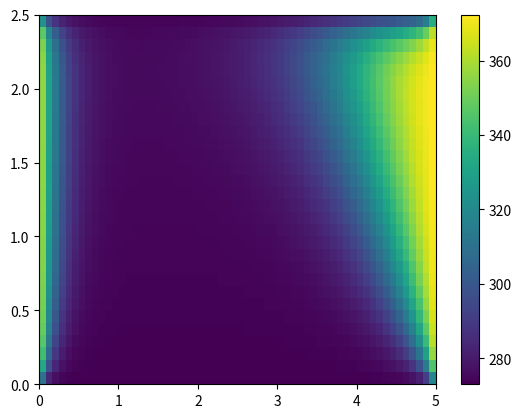

This figure's Python source:
#
# [redacted]
#

import numpy as np
import matplotlib.pyplot as plt


conductivity = 100.0                # [W/(m*K)]
specific_heat_capacity = 1000.0     # [J/(kg*K)]
depth = 0.1                         # [m]
size_of_block_height = 2.5          # [m]
size_of_block_width = 5.0           # [m]
number_of_cells_height = 30         # [#]
number_of_cells_width = 60          # [#]
temp_left = 373.0                   # [K]
temp_right = 373.0                  # [K]
temp_bottom = 273.0                 # [K]
temp_top = 273.0                    # [K]
heat_source_per_volume = 1000.0     # [W/m^3]
velocity_x = -0.5                   # [m/s]
velocity_y = 1.0                    # [m/s]
density = 1.0                       # [kg/m^3]


# utility functions

def cell_to_index(_i, _j):
    global number_of_cells_width
    return _j * number_of_cells_width + _i


# lengths / volumes in the mesh ([m] and [m^3])

x_faces_tmp = np.linspace(0, size_of_block_width, number_of_cells_width + 1)
x_faces = np.tile(x_faces_tmp, number_of_cells_height).reshape(number_of_cells_height, number_of_cells_width + 1)
y_faces_tmp = np.linspace(0, size_of_block_height, number_of_cells_height + 1)
y_faces = np.repeat(y_faces_tmp, number_of_cells_width).reshape(number_of_cells_height + 1, number_of_cells_width)

x_centroids = 0.5 * (x_faces[:, 0:-1] + x_faces[:, 1:])
y_centroids = 0.5 * (y_faces[0:-1, :] + y_faces[1:, :])

width_of_cell = x_faces[:, 1:] - x_faces[:, 0:-1]
height_of_cell = y_faces[1:, :] - y_faces[0:-1, :]

x_area = depth * height_of_cell
x_area = np.hstack([x_area, x_area[:, -1].reshape(number_of_cells_height, 1)])
y_area = depth * width_of_cell
y_area = np.vstack([y_area, y_area[-1, :]])

volume_of_cell = depth * np.multiply(width_of_cell, height_of_cell)

d_centroids_x_interior = x_centroids[:, 1:] - x_centroids[:, 0:-1]
d_centroids_x_boundary_left = (2 * (x_centroids[:, 0] - x_faces[:, 0])).reshape(number_of_cells_height, 1)
d_centroids_x_boundary_right = (2 * (x_faces[:, -1] - x_centroids[:, -1])).reshape(number_of_cells_height, 1)
d_centroids_x = np.hstack([d_centroids_x_boundary_left, d_centroids_x_interior, d_centroids_x_boundary_right])

d_centroids_y_interior = y_centroids[1:, :] - y_centroids[0:-1, :]
d_centroids_y_boundary_bottom = (2 * (y_centroids[0, :] - y_faces[0, :]))
d_centroids_y_boundary_top = (2 * (y_faces[-1, :] - y_centroids[-1, :]))
d_centroids_y = np.vstack([d_centroids_y_boundary_bottom, d_centroids_y_interior, d_centroids_y_boundary_top])

velocity_at_face_x = np.repeat(np.repeat(velocity_x, number_of_cells_height), number_of_cells_width + 1).reshape(
    number_of_cells_height, number_of_cells_width + 1)
velocity_at_face_y = np.repeat(np.repeat(velocity_y, number_of_cells_height + 1), number_of_cells_width).reshape(
    number_of_cells_height + 1, number_of_cells_width)


# coefficients

x_DA = np.multiply(x_area, np.divide(conductivity, d_centroids_x))
y_DA = np.multiply(y_area, np.divide(conductivity, d_centroids_y))

x_F = density * specific_heat_capacity * np.multiply(velocity_at_face_x, x_area)
y_F = density * specific_heat_capacity * np.multiply(velocity_at_face_y, y_area)
x_Fl = np.copy(x_F[:, 0:-1])
x_Fr = np.copy(x_F[:, 1:])
y_Fb = np.copy(y_F[0:-1, :])
y_Ft = np.copy(y_F[1:, :])
x_Flmax = np.maximum(x_Fl, np.zeros(x_Fl.shape))
x_Frmax = np.maximum(-1 * x_Fr, np.zeros(x_Fr.shape))
y_Fbmax = np.maximum(y_Fb, np.zeros(y_Fb.shape))
y_Ftmax = np.maximum(-1 * y_Ft, np.zeros(y_Ft.shape))

Sp = np.zeros([number_of_cells_height, number_of_cells_width])
Sp[:, 0] += -1 * (2 * np.copy(x_DA[:, 0]) + np.copy(x_Flmax[:, 0]))  # left
Sp[:, -1] += -1 * (2 * np.copy(x_DA[:, -1]) + np.copy(x_Frmax[:, -1]))  # right
Sp[0, :] += -1 * (2 * np.copy(y_DA[0, :]) + np.copy(y_Fbmax[0, :]))  # bottom
Sp[-1, :] += -1 * (2 * np.copy(y_DA[-1, :]) + np.copy(y_Ftmax[-1, :]))  # top

Su = heat_source_per_volume * volume_of_cell
Su[:, 0] += temp_left * (2 * np.copy(x_DA[:, 0]) + np.copy(x_Flmax[:, 0]))  # left
Su[:, -1] += temp_right * (2 * np.copy(x_DA[:, -1]) + np.copy(x_Frmax[:, -1]))  # right
Su[0, :] += temp_bottom * (2 * np.copy(y_DA[0, :]) + np.copy(y_Fbmax[0, :]))  # bottom
Su[-1, :] += temp_top * (2 * np.copy(y_DA[-1, :]) + np.copy(y_Ftmax[-1, :]))  # top

aL = np.copy(x_DA[:, 0:-1]) + np.copy(x_Flmax)
aL[:, 0] = np.zeros(aL[:, 0].shape)

aR = np.copy(x_DA[:, 1:]) + np.copy(x_Frmax)
aR[:, -1] = np.zeros(aR[:, -1].shape)

aB = np.copy(y_DA[0:-1, :]) + np.copy(y_Fbmax)
aB[0, :] = np.zeros(aB[0, :].shape)

aT = np.copy(y_DA[1:, :]) + np.copy(y_Ftmax)
aT[-1, :] = np.zeros(aT[-1, :].shape)

aP = np.copy(aL) + np.copy(aR) + np.copy(aB) + np.copy(aT) +\
        (np.copy(x_Fr) - np.copy(x_Fl)) + (np.copy(y_Ft) - np.copy(y_Fb)) - np.copy(Sp)


# generate matrix

A = np.zeros([number_of_cells_width * number_of_cells_height, number_of_cells_width * number_of_cells_height])
B = np.zeros(number_of_cells_width * number_of_cells_height)

for j in range(number_of_cells_height):
    for i in range(number_of_cells_width):
        index = cell_to_index(i, j)

        A[index, index] = aP[j, i]
        B[index] = Su[j, i]

        if i != 0:
            left_index = cell_to_index(i - 1, j)
            A[index][left_index] = -aL[j, i]

        if i != (number_of_cells_width - 1):
            right_index = cell_to_index(i + 1, j)
            A[index][right_index] = -aR[j, i]

        if j != 0:
            bottom_index = cell_to_index(i, j - 1)
            A[index][bottom_index] = -aB[j, i]

        if j != (number_of_cells_height - 1):
            top_index = cell_to_index(i, j + 1)
            A[index][top_index] = -aT[j, i]

T = np.linalg.solve(A, B).reshape([number_of_cells_height, number_of_cells_width])


# plot

fig, ax = plt.subplots()
im = ax.pcolormesh(x_faces_tmp, y_faces_tmp, T)
fig.colorbar(im)

ax.axis('tight')
plt.show()
